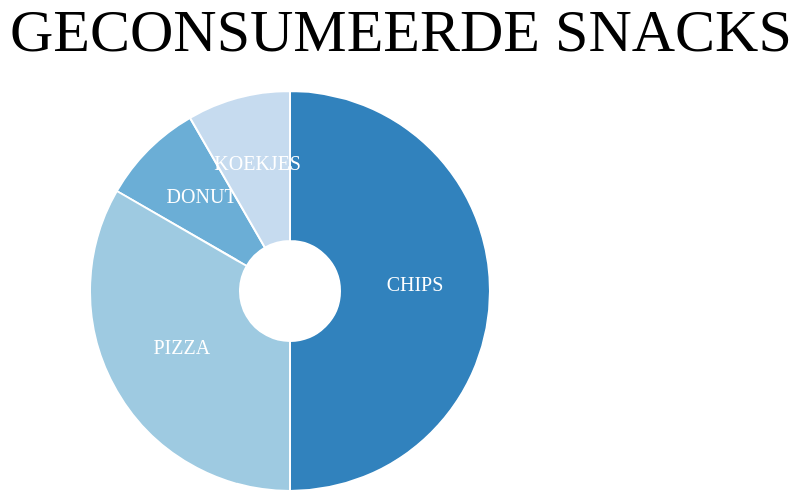
D3 v3 page, settled after 360 driven frames (6 s of simulated time); the page loaded 1 data file(s).


// ── mondeling2.js
/*jslint browser: true, devel: true, eqeq: true, plusplus: true, sloppy: true, vars: true, white: true*/

d3.json('./mondeling2.json', function(data){
        //Sorteert op snack
    var nestedSnacks = d3.nest()
        .key(function(el){return el.Snack;})
        .entries(data);
    
    //Ik wil weten hoevaak een bepaalde snack voorkomt en dit stop ik hier in een variabele.
    //Om later labels te maken, maak ik een array met de waarden van de snacks
    var subSet = [];
    for (var i = 0; i < nestedSnacks.length; i++){
        subSet.push({count:nestedSnacks[i].values.length, type:nestedSnacks[i].key});
    }
    
    //Een aantal variabelen aanmaken en declareren
    var width = 800;
    var height = 600;
    var pieRadius = [50, 200];
    var pieColors = d3.scale.category20c();
    
    
    //Dit stukje maakt een svg element aan als eerste element en geeft het een width en een height
    d3.selectAll('body')
        .insert('svg', ':first-child')
        .data([subSet])
        .attr('width', width)
        .attr('height', height);
    
    //Nog meer variabelen
    var svg = d3.select('svg');
    var dataTip = d3.select('body').append('div')
        .style('position', 'absolute')
        .style('padding', '10px')
        .style('background', 'lightblue')
        .style('opacity', '0')
        .style('font-family', 'YanoneKaffeesatz-Bold')
        .style('text-transform', 'uppercase')
        .style('font-size', '20px');
    var moreInfo = d3.select('body').append('div')
        .style('position', 'absolute')
        .style('opacity', '0')
        .style('font-family', 'YanoneKaffeesatz-Bold')
        .style('text-transform', 'uppercase')
        .style('font-size', '20px');
    
    //Maak een titel aan voor onze data visualisatie
    svg.append('text')
        .text('Geconsumeerde snacks')
        .attr('x', '20px')
        .attr('y', '60px')
        .style('font-family', 'YanoneKaffeesatz-Bold')
        .style('text-transform', 'uppercase')
        .style('font-size', '60px');
    
    //Maak een groep aan die de piechart groepeert
    var myPieChart = svg.append('g')
        .attr('id', 'piechart')
        .attr('transform', 'translate(300, 300)');
    
    //De radius wordt hier gezet op 200
    var newArc = d3.svg.arc()
        .innerRadius(pieRadius[0])
        .outerRadius(pieRadius[1]);
    
    //Maakt hier de start voor een pieChart en gebruikt de waarden die uit de vorige functie zijn gekomen
    var snackPieChart = d3.layout.pie().value(function (d){ return d.count;});
    
    //Maak voor elke slice in de piechart een groep
    var slicePieChart = myPieChart.selectAll('g.slice')
        .data(snackPieChart)
        .enter()
            .append('svg:g')
                .attr('class', 'slice');
    
    //Teken in elke groep een slice
    slicePieChart.append('svg:path')
        .attr('d', newArc)
        .style('fill', function(d,i){return pieColors(i);})
        .style('stroke', 'white')
        .style('stroke-width', '2px')
        .on('mouseover', colorMouseover)
        .on('mouseover', function(d, i){
            d3.select(this)
                .transition()
                .duration(200)
                .style('fill', 'darkgray');
            dataTip.transition()
                .style('opacity', 0.7); 
            dataTip.html(subSet[i].type + ' heb ik ' + subSet[i].count + ' keer gegeten.');
            dataTip.style('left', d3.event.pageX + 'px');
            dataTip.style('top', d3.event.pageY + 'px');})
        .on('mouseout', colorMouseout)
        .on('click', function(d, i){
        function getData() {
            console.log(nestedSnacks);
            for(var a=0; a < nestedSnacks[i].values.length; a++){
                return 'Datum: ' + nestedSnacks[i].values[a].Date + '</br>' + 'Locatie: ' + nestedSnacks[i].values[a].Location; 
            }
        }
            moreInfo.style('opacity', '1')
                .html(getData());
    });
    
    //Een functie wanneer je hovert
    function colorMouseover(d) {
        d3.select(this)
                .transition()
                .duration(200)
                .style('fill', 'darkgray');
        }
    
    //Wanneer je niet meer op het element staat met de muis
    function colorMouseout(){
        d3.selectAll('path')
            .transition()
            .duration(200)
            .style('fill', function(d,i){return pieColors(i);});
        dataTip.transition()
            .style('opacity', 0);
        dataTip.html('');
    }
    
    //Voeg labels toe aan de slices
    slicePieChart.append('svg:text')
        .attr('text-anchor', 'middle')
        .attr('transform', function(d) {
            d.innerRadius = pieRadius[0];
            d.outerRadius = pieRadius[1];
        console.log(newArc.centroid(d));
            return 'translate(' + newArc.centroid(d) + ')';
        })
        .text(function(d,i){return subSet[i].type;})
        .style('font-family', 'YanoneKaffeesatz-Bold')
        .style('text-transform', 'uppercase')
        .style('font-size', '20px')
        .style('fill', 'white');

//Source: http://bl.ocks.org/enjalot/1203641 for the slices of the piechart
//Source: Lynda.com for the color scales
//Source: Elton with dataTip
//Source: D3 in action
});


### data: mondeling2.json
[
 {
  "Snack": "Chips",
  "Date": "9/9/16 8:00 PM",
  "Feeling Before": "Happy",
  "Feeling After": "Happy",
  "Comments": "I was drunk",
  "Location": "Well",
  "Eat with": "Levi, Diermo, Rutger, Wennessa",
  "Calories": 508
 },
 {
  "Snack": "Donut",
  "Date": "9/12/16 12:00 PM",
  "Feeling Before": "Happy",
  "Feeling After": "Sad",
  "Comments": "It has so many calories",
  "Location": "Well",
  "Eat with": "Wennessa",
  "Calories": 198
 },
 {
  "Snack": "Pizza",
  "Date": "9/13/16 11:00 AM",
  "Feeling Before": "Happy",
  "Feeling After": "Sad",
  "Comments": "Because i cheated on my diet",
  "Location": "Weesperplein",
  "Eat with": "",
  "Calories": 92
 },
 {
  "Snack": "Pizza",
  "Date": "9/15/16 11:00 PM",
  "Feeling Before": "Happy",
  "Feeling After": "Sad",
  "Comments": "Because i cheated on my diet",
  "Location": "Holendrecht",
  "Eat with": "Levi",
  "Calories": 711
 },
 {
  "Snack": "Chips",
  "Date": "9/15/16 9:00 PM",
  "Feeling Before": "Happy",
  "Feeling After": "Sad",
  "Comments": "because i cheated on my diet",
  "Location": "Holendrecht",
  "Eat with": "Levi",
  "Calories": 508
 },
 {
  "Snack": "Chips",
  "Date": "9/16/16 8:30 PM",
  "Feeling Before": "Happy",
  "Feeling After": "Sad",
  "Comments": "Because i cheated on my diet",
  "Location": "Kraanspoor",
  "Eat with": "Naomi",
  "Calories": 494
 },
 {
  "Snack": "Koekjes",
  "Date": "9/16/16 9:30 PM",
  "Feeling Before": "Sad",
  "Feeling After": "Sad",
  "Comments": "I cheated even more",
  "Location": "Kraanspoor",
  "Eat with": "Naomi",
  "Calories": 320
 },
 {
  "Snack": "Pizza",
  "Date": "9/24/16 9:30 PM",
  "Feeling Before": "Happy",
  "Feeling After": "Happy",
  "Comments": "Used more healthy products",
  "Location": "Holendrecht",
  "Eat with": "Hymke",
  "Calories": 500
 },
 "... 4 more items"
]